Image classification data set "processed" (Tensai-Kartik/PlantCare on GitHub). Class labels (21): apple black rot, apple cedar apple rust, apple healthy, apple scab, corn common rust, corn healthy, corn northern leaf blight, grape black rot, grape esca black measles, grape healthy, pepper bell bacterial spot, pepper bell healthy, potato early blight, potato healthy, potato late blight, tomato bacterial spot, tomato early blight, tomato healthy, tomato late blight, tomato septoria leaf spot, tomato yellow leaf curl virus.

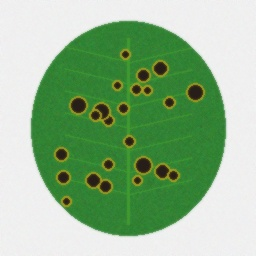
Label: tomato septoria leaf spot

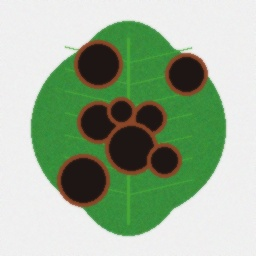
Label: grape black rot

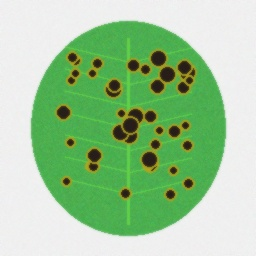
Label: pepper bell bacterial spot

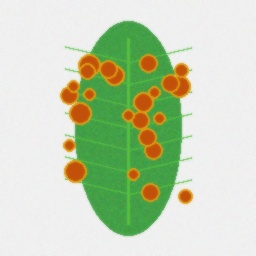
Label: corn common rust

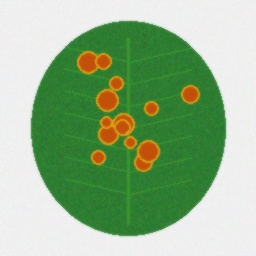
Label: apple cedar apple rust

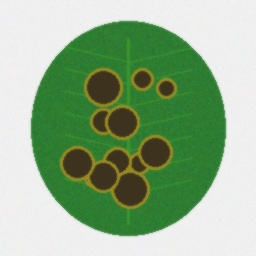
Label: apple scab
